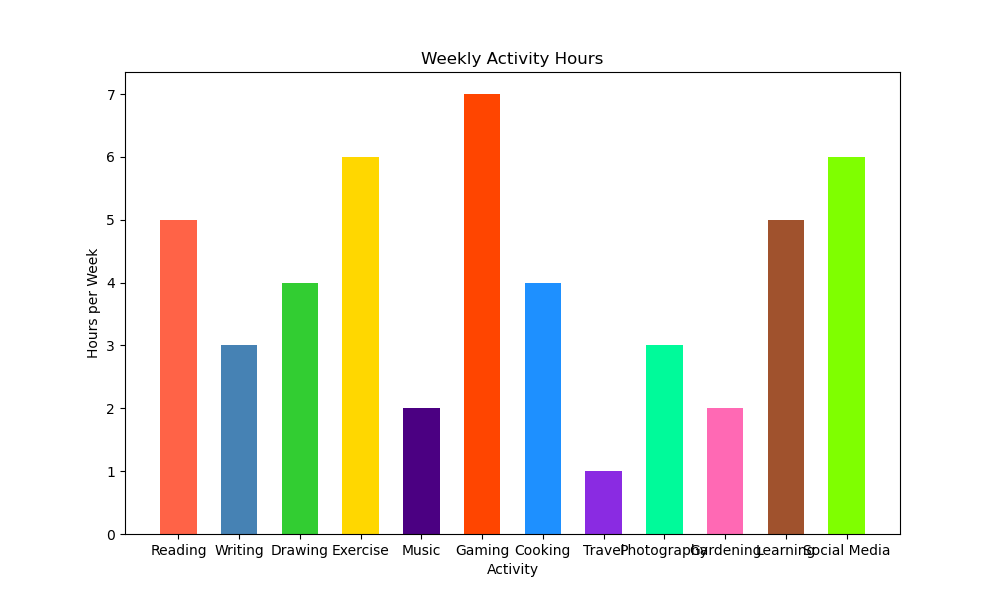

Data behind this chart, as committed beside it:
Activity, Hours per Week
Reading, 5
Writing, 3
Drawing, 4
Exercise, 6
Music, 2
Gaming, 7
Cooking, 4
Travel, 1
Photography, 3
Gardening, 2
Learning, 5
Social Media, 6
